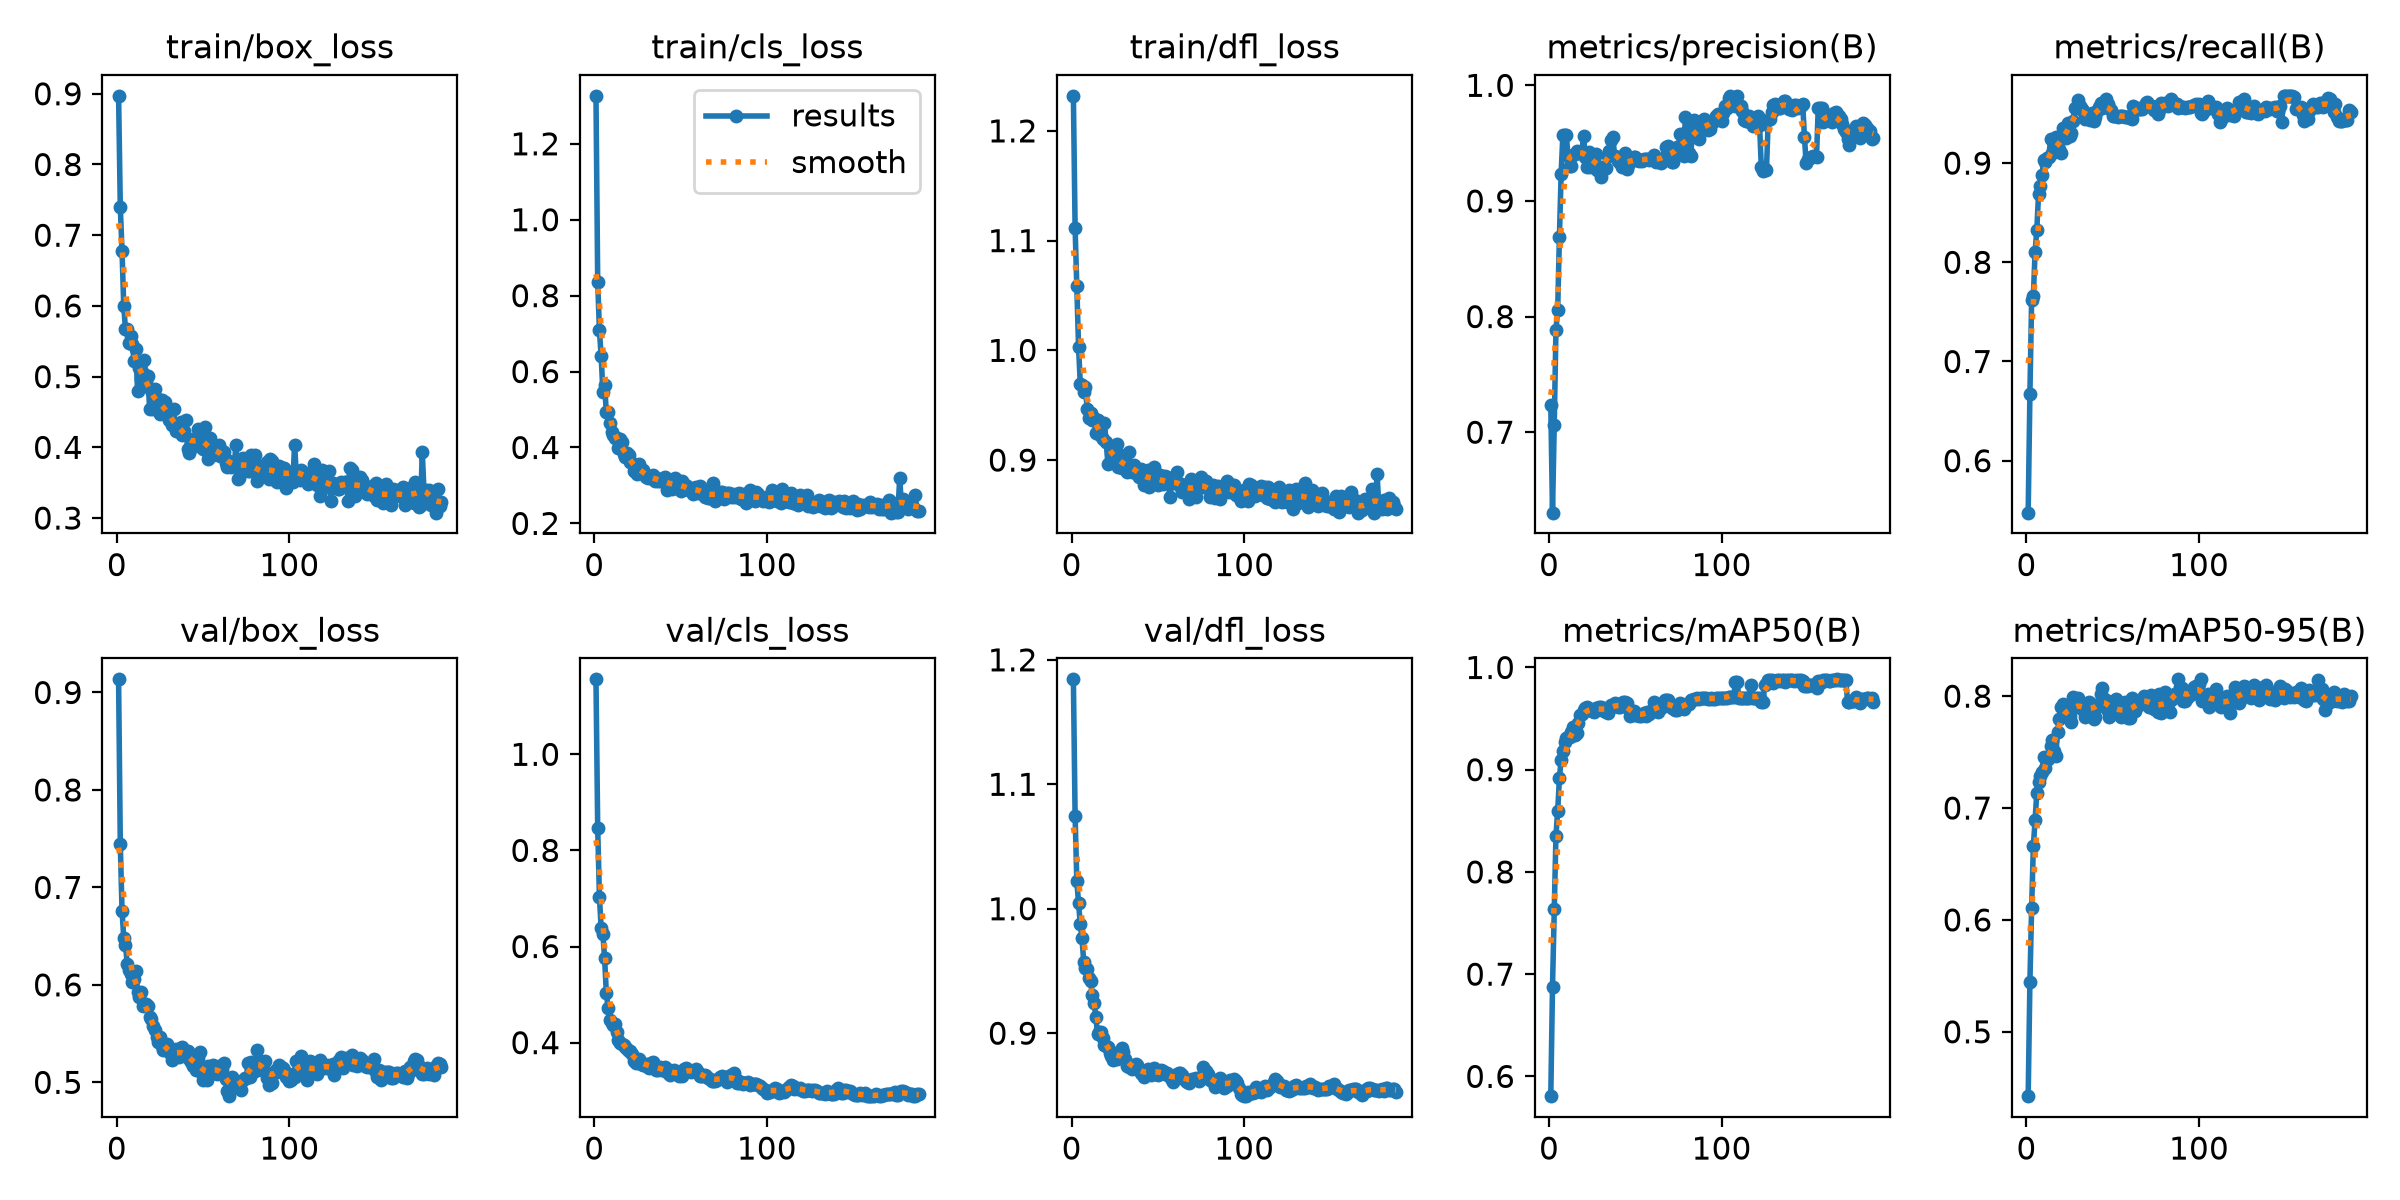

Values plotted in this chart, from the file beside it:
epoch, time, train/box_loss, train/cls_loss, train/dfl_loss, metrics/precision(B), metrics/recall(B), metrics/mAP50(B), metrics/mAP50-95(B), val/box_loss, val/cls_loss, val/dfl_loss, lr/pg0, lr/pg1, lr/pg2
1, 8.06, 0.8971, 1.326, 1.232, 0.7233, 0.5476, 0.5806, 0.4425, 0.9135, 1.156, 1.184, 0.0001218, 0.0001218, 0.0001218
2, 12.44, 0.7396, 0.8349, 1.112, 0.6304, 0.6675, 0.6878, 0.5447, 0.7441, 0.846, 1.075, 0.000247, 0.000247, 0.000247
3, 16.76, 0.6778, 0.7085, 1.058, 0.7062, 0.7617, 0.7636, 0.6108, 0.6763, 0.7033, 1.022, 0.0003712, 0.0003712, 0.0003712
4, 21.06, 0.5995, 0.6409, 1.003, 0.7885, 0.7665, 0.8355, 0.666, 0.6482, 0.6388, 1.005, 0.00043, 0.00043, 0.00043
5, 25.36, 0.5676, 0.5466, 0.9697, 0.8059, 0.8103, 0.8596, 0.689, 0.6413, 0.6263, 0.9876, 0.0004283, 0.0004283, 0.0004283
6, 29.66, 0.5679, 0.5643, 0.9683, 0.8688, 0.8327, 0.8916, 0.7138, 0.6213, 0.5758, 0.9761, 0.0004266, 0.0004266, 0.0004266
7, 33.96, 0.5474, 0.4933, 0.9621, 0.9235, 0.8685, 0.91, 0.7233, 0.6153, 0.5028, 0.9573, 0.0004249, 0.0004249, 0.0004249
8, 38.26, 0.5571, 0.4925, 0.9665, 0.9571, 0.8774, 0.9185, 0.7285, 0.6115, 0.4729, 0.9526, 0.0004232, 0.0004232, 0.0004232
9, 42.59, 0.5461, 0.4635, 0.9462, 0.9571, 0.8878, 0.9275, 0.7319, 0.6034, 0.448, 0.9514, 0.0004215, 0.0004215, 0.0004215
10, 46.88, 0.5215, 0.4398, 0.9383, 0.9566, 0.9028, 0.931, 0.7454, 0.6058, 0.4401, 0.9447, 0.0004199, 0.0004199, 0.0004199
11, 51.2, 0.539, 0.4339, 0.9427, 0.939, 0.9014, 0.9319, 0.7361, 0.614, 0.4372, 0.9417, 0.0004182, 0.0004182, 0.0004182
12, 55.51, 0.4798, 0.424, 0.9363, 0.9303, 0.9047, 0.9323, 0.7425, 0.5929, 0.4387, 0.9309, 0.0004165, 0.0004165, 0.0004165
13, 59.8, 0.5129, 0.425, 0.9381, 0.9303, 0.9066, 0.9371, 0.745, 0.5875, 0.4212, 0.9245, 0.0004148, 0.0004148, 0.0004148
14, 64.13, 0.496, 0.3991, 0.9243, 0.9394, 0.9245, 0.9414, 0.7558, 0.5931, 0.4048, 0.9132, 0.0004131, 0.0004131, 0.0004131
15, 68.46, 0.5044, 0.4214, 0.9369, 0.9409, 0.9102, 0.9339, 0.761, 0.5779, 0.3995, 0.8997, 0.0004114, 0.0004114, 0.0004114
16, 72.78, 0.5238, 0.4137, 0.9236, 0.9433, 0.9111, 0.9357, 0.7511, 0.5796, 0.3971, 0.9007, 0.0004098, 0.0004098, 0.0004098
17, 77.11, 0.492, 0.3823, 0.9219, 0.9425, 0.9263, 0.9456, 0.7469, 0.5799, 0.3948, 0.9007, 0.0004081, 0.0004081, 0.0004081
18, 81.48, 0.5007, 0.375, 0.9191, 0.942, 0.9134, 0.9536, 0.7677, 0.5782, 0.3906, 0.8964, 0.0004064, 0.0004064, 0.0004064
19, 86.1, 0.4536, 0.3859, 0.9335, 0.9418, 0.914, 0.9547, 0.7794, 0.5668, 0.3872, 0.8903, 0.0004047, 0.0004047, 0.0004047
20, 90.8, 0.4815, 0.3807, 0.9163, 0.956, 0.9097, 0.9587, 0.7907, 0.5646, 0.3824, 0.89, 0.000403, 0.000403, 0.000403
21, 95.71, 0.4537, 0.3619, 0.8968, 0.9381, 0.9357, 0.9603, 0.793, 0.5581, 0.3834, 0.8888, 0.0004014, 0.0004014, 0.0004014
22, 100.9, 0.4824, 0.3598, 0.9128, 0.9296, 0.9348, 0.9608, 0.7848, 0.5533, 0.3766, 0.8845, 0.0003997, 0.0003997, 0.0003997
23, 106.2, 0.4627, 0.3384, 0.8995, 0.9425, 0.925, 0.9585, 0.7904, 0.5464, 0.3619, 0.8819, 0.000398, 0.000398, 0.000398
24, 112.3, 0.4688, 0.3488, 0.9054, 0.9296, 0.9407, 0.959, 0.7868, 0.5417, 0.3582, 0.8788, 0.0003963, 0.0003963, 0.0003963
25, 119.1, 0.4473, 0.3295, 0.8992, 0.9386, 0.9269, 0.9573, 0.7822, 0.5461, 0.3648, 0.8821, 0.0003946, 0.0003946, 0.0003946
26, 126.7, 0.4668, 0.3567, 0.9144, 0.9358, 0.9304, 0.9562, 0.7771, 0.5375, 0.3667, 0.8792, 0.0003929, 0.0003929, 0.0003929
27, 136.5, 0.4593, 0.3443, 0.8934, 0.941, 0.9426, 0.9603, 0.799, 0.5336, 0.3556, 0.8803, 0.0003913, 0.0003913, 0.0003913
28, 147.4, 0.4637, 0.3412, 0.9045, 0.9268, 0.9558, 0.9608, 0.7929, 0.5356, 0.3536, 0.886, 0.0003896, 0.0003896, 0.0003896
29, 158.1, 0.454, 0.3293, 0.8926, 0.928, 0.9559, 0.9613, 0.79, 0.5396, 0.353, 0.8881, 0.0003879, 0.0003879, 0.0003879
30, 170.4, 0.4391, 0.3226, 0.8928, 0.9208, 0.9638, 0.9617, 0.7987, 0.5317, 0.3558, 0.885, 0.0003862, 0.0003862, 0.0003862
31, 184.1, 0.4387, 0.3188, 0.8976, 0.9297, 0.9572, 0.9581, 0.7928, 0.53, 0.3494, 0.8795, 0.0003845, 0.0003845, 0.0003845
32, 197.9, 0.4311, 0.3217, 0.8894, 0.9276, 0.9548, 0.9574, 0.792, 0.5231, 0.3472, 0.8733, 0.0003829, 0.0003829, 0.0003829
33, 211.2, 0.4538, 0.3191, 0.9076, 0.9286, 0.9522, 0.9566, 0.7872, 0.5287, 0.3567, 0.8732, 0.0003812, 0.0003812, 0.0003812
34, 228, 0.4227, 0.3276, 0.8901, 0.9389, 0.9449, 0.9552, 0.7817, 0.5339, 0.3593, 0.8741, 0.0003795, 0.0003795, 0.0003795
35, 245.9, 0.4258, 0.3105, 0.8888, 0.9433, 0.9471, 0.9616, 0.7865, 0.529, 0.3499, 0.8713, 0.0003778, 0.0003778, 0.0003778
36, 262.5, 0.4237, 0.3187, 0.8959, 0.9524, 0.9456, 0.9636, 0.7951, 0.5257, 0.3423, 0.8719, 0.0003761, 0.0003761, 0.0003761
37, 279.7, 0.436, 0.3123, 0.8916, 0.9551, 0.9435, 0.9638, 0.7937, 0.5353, 0.3428, 0.8757, 0.0003744, 0.0003744, 0.0003744
38, 297.2, 0.4182, 0.3106, 0.8874, 0.9388, 0.9507, 0.9648, 0.7925, 0.536, 0.3482, 0.8743, 0.0003728, 0.0003728, 0.0003728
39, 314.9, 0.4228, 0.3156, 0.8848, 0.9382, 0.9429, 0.9619, 0.7798, 0.5298, 0.3434, 0.8702, 0.0003711, 0.0003711, 0.0003711
40, 332.5, 0.4381, 0.3199, 0.8923, 0.9345, 0.9463, 0.9609, 0.7813, 0.5313, 0.3428, 0.8684, 0.0003694, 0.0003694, 0.0003694
41, 350.1, 0.3973, 0.3222, 0.8859, 0.9332, 0.9527, 0.9616, 0.792, 0.5317, 0.3501, 0.8674, 0.0003677, 0.0003677, 0.0003677
42, 367.9, 0.3914, 0.2887, 0.8772, 0.9292, 0.9562, 0.9632, 0.7914, 0.5242, 0.3456, 0.8645, 0.000366, 0.000366, 0.000366
43, 386, 0.4052, 0.3054, 0.8861, 0.9302, 0.9601, 0.9664, 0.8023, 0.5205, 0.3376, 0.867, 0.0003643, 0.0003643, 0.0003643
44, 404, 0.4112, 0.3103, 0.8906, 0.9413, 0.9559, 0.9659, 0.8073, 0.5168, 0.3321, 0.8713, 0.0003627, 0.0003627, 0.0003627
45, 422, 0.4026, 0.2904, 0.8755, 0.9279, 0.961, 0.9651, 0.797, 0.5217, 0.3367, 0.8705, 0.000361, 0.000361, 0.000361
46, 440, 0.4091, 0.2993, 0.886, 0.9315, 0.9645, 0.9599, 0.7965, 0.5124, 0.3429, 0.8666, 0.0003593, 0.0003593, 0.0003593
47, 458.1, 0.4262, 0.3209, 0.8804, 0.9341, 0.9599, 0.9525, 0.7868, 0.5247, 0.3393, 0.8711, 0.0003576, 0.0003576, 0.0003576
48, 476.1, 0.4085, 0.3023, 0.894, 0.9359, 0.9552, 0.9563, 0.7811, 0.5308, 0.3351, 0.8724, 0.0003559, 0.0003559, 0.0003559
49, 494.1, 0.418, 0.3032, 0.8806, 0.9377, 0.9531, 0.9578, 0.7937, 0.5111, 0.33, 0.8671, 0.0003543, 0.0003543, 0.0003543
50, 512.1, 0.3979, 0.2846, 0.8773, 0.9381, 0.9472, 0.9533, 0.7895, 0.5027, 0.3326, 0.8666, 0.0003526, 0.0003526, 0.0003526
51, 530.1, 0.4285, 0.3104, 0.8865, 0.9357, 0.9475, 0.9534, 0.7846, 0.507, 0.3314, 0.8687, 0.0003509, 0.0003509, 0.0003509
52, 548.2, 0.3952, 0.3026, 0.8792, 0.9344, 0.9472, 0.9529, 0.7973, 0.5028, 0.3461, 0.8703, 0.0003492, 0.0003492, 0.0003492
53, 566.2, 0.3842, 0.2898, 0.8785, 0.9352, 0.9465, 0.9528, 0.7853, 0.5163, 0.3482, 0.8695, 0.0003475, 0.0003475, 0.0003475
54, 584.2, 0.4131, 0.2986, 0.8858, 0.9348, 0.9476, 0.9533, 0.7863, 0.5113, 0.3458, 0.8673, 0.0003458, 0.0003458, 0.0003458
55, 602.2, 0.3909, 0.2877, 0.885, 0.9359, 0.9478, 0.9555, 0.7816, 0.5145, 0.3418, 0.8682, 0.0003442, 0.0003442, 0.0003442
56, 620.2, 0.3895, 0.2846, 0.8798, 0.9365, 0.9477, 0.9527, 0.7873, 0.5178, 0.3387, 0.8662, 0.0003425, 0.0003425, 0.0003425
57, 638.3, 0.3974, 0.2787, 0.8661, 0.936, 0.9461, 0.9568, 0.795, 0.5115, 0.3406, 0.8645, 0.0003408, 0.0003408, 0.0003408
58, 656.3, 0.3943, 0.2934, 0.8811, 0.9352, 0.9462, 0.9548, 0.7899, 0.5089, 0.3403, 0.8622, 0.0003391, 0.0003391, 0.0003391
59, 674.3, 0.4037, 0.2965, 0.8791, 0.9366, 0.9462, 0.9576, 0.7803, 0.5168, 0.3457, 0.8605, 0.0003374, 0.0003374, 0.0003374
60, 692.3, 0.3874, 0.2809, 0.8823, 0.9383, 0.9455, 0.959, 0.7807, 0.512, 0.3391, 0.8641, 0.0003357, 0.0003357, 0.0003357
... 128 more rows
